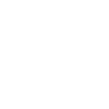
t = 0.00 s
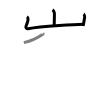
t = 3.50 s
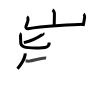
t = 6.75 s
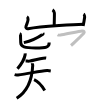
t = 10.25 s
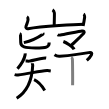
t = 13.50 s
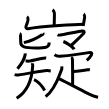
t = 17.00 s

The animated SVG that drew these frames (rendered in a browser with its animation timeline set to each time). Animation: 17 SMIL elements (animate=17); one cycle of 17.00 s.

<svg width="109px" height="109px" viewBox="0 0 px 109px" xmlns="http://www.w3.org/2000/svg" xmlns:xlink="http://www.w3.org/1999/xlink" xml:space="preserve" version="1.1"  baseProfile="full">
<path d="M52.51,9.88c0.56,0.33,1.75,2.48,1.86,3.15c0.11,0.66-0.07,8.58-0.18,12.73" style="fill:none;stroke:black;stroke-width:3;opacity:0">
  <animate attributeType="CSS" attributeName="opacity" from="0" to="1" begin="0s" dur="1s" repeatCount="0" fill="freeze" />
</path>
<path d="M26.93,16.75c0.56,0.33,1.12,1.73,1.12,2.41c0,2.59-0.8,3.34-2.09,7.26c-0.48,1.45,0.81,2.53,2.11,2.28C42,26,78.4,24.28,83.42,24.15" style="fill:none;stroke:black;stroke-width:3;opacity:0">
  <animate attributeType="CSS" attributeName="opacity" from="0" to="1" begin="1s" dur="1s" repeatCount="0" fill="freeze" />
</path>
<path d="M83.52,14.12c0.56,0.33,1.21,2.48,1.12,3.15C84.09,21.34,84,22,83.11,25.96" style="fill:none;stroke:black;stroke-width:3;opacity:0">
  <animate attributeType="CSS" attributeName="opacity" from="0" to="1" begin="2s" dur="1s" repeatCount="0" fill="freeze" />
</path>
<path d="M42.95,33.26c0.15,0.18,0.24,0.69-0.14,0.96c-2.48,1.75-10.97,6.58-18.97,8.37" style="fill:none;stroke:black;stroke-width:3;opacity:0">
  <animate attributeType="CSS" attributeName="opacity" from="0" to="1" begin="3s" dur="1s" repeatCount="0" fill="freeze" />
</path>
<path d="M19.68,33.75c0.6,0.23,0.84,1.32,0.84,1.68c0,2.82,0.2,6.2,0.2,7.14c0,4.43,3.91,5.41,14.84,5.41c10.68,0,13.65-0.48,13.65-5.45" style="fill:none;stroke:black;stroke-width:3;opacity:0">
  <animate attributeType="CSS" attributeName="opacity" from="0" to="1" begin="4s" dur="1s" repeatCount="0" fill="freeze" />
</path>
<path d="M25.16,53.36c0.02,0.37,0.05,0.96-0.05,1.5c-0.56,3.16-3.34,8.82-7.62,13.84" style="fill:none;stroke:black;stroke-width:3;opacity:0">
  <animate attributeType="CSS" attributeName="opacity" from="0" to="1" begin="5s" dur="1s" repeatCount="0" fill="freeze" />
</path>
<path d="M25.57,61.02c1.18-0.02,2.6,0.28,3.66,0.11c4.21-0.68,9.74-2.42,13.98-2.97c1.39-0.18,2.28-0.24,2.99-0.14" style="fill:none;stroke:black;stroke-width:3;opacity:0">
  <animate attributeType="CSS" attributeName="opacity" from="0" to="1" begin="6s" dur="1s" repeatCount="0" fill="freeze" />
</path>
<path d="M14.61,74.67c0.57,0.16,2.67,0.29,3.29,0.22c10.46-1.12,21.12-3.77,29.15-4.31c0.79-0.05,1.92,0.06,3.7,0.33" style="fill:none;stroke:black;stroke-width:3;opacity:0">
  <animate attributeType="CSS" attributeName="opacity" from="0" to="1" begin="7s" dur="1s" repeatCount="0" fill="freeze" />
</path>
<path d="M32.35,63.34c0,0.85,0.42,1.03,0.37,2.06C32,81.25,26.75,92,16.69,98.19" style="fill:none;stroke:black;stroke-width:3;opacity:0">
  <animate attributeType="CSS" attributeName="opacity" from="0" to="1" begin="8s" dur="1s" repeatCount="0" fill="freeze" />
</path>
<path d="M34.06,79.65c4.94,2.12,8.45,7.18,10.65,10.8" style="fill:none;stroke:black;stroke-width:3;opacity:0">
  <animate attributeType="CSS" attributeName="opacity" from="0" to="1" begin="9s" dur="1s" repeatCount="0" fill="freeze" />
</path>
<path d="M57.63,34.77c0.86,0.55,2.03,0.39,3,0.25c1.93-0.27,19.27-3.82,21.31-4.1c2.04-0.27,2.77,0.92,1.91,2.11C83,34.23,72.29,44.41,71,45.51" style="fill:none;stroke:black;stroke-width:3;opacity:0">
  <animate attributeType="CSS" attributeName="opacity" from="0" to="1" begin="10s" dur="1s" repeatCount="0" fill="freeze" />
</path>
<path d="M63.35,41.52c2.51,0.99,9.56,5.22,10.74,7.82" style="fill:none;stroke:black;stroke-width:3;opacity:0">
  <animate attributeType="CSS" attributeName="opacity" from="0" to="1" begin="11s" dur="1s" repeatCount="0" fill="freeze" />
</path>
<path d="M54.5,54.83c1.25,0.92,3.64,1.66,5.3,1.5c8.7-0.83,16.45-1.58,28.88-3.72c6.49-1.12,1.32,4.89-1.9,7.69" style="fill:none;stroke:black;stroke-width:3;opacity:0">
  <animate attributeType="CSS" attributeName="opacity" from="0" to="1" begin="12s" dur="1s" repeatCount="0" fill="freeze" />
</path>
<path d="M71.16,57.45c0.69,0.27,1.11,1.21,1.25,1.75c0.14,0.54,0.32,22.72,0.18,26.08" style="fill:none;stroke:black;stroke-width:3;opacity:0">
  <animate attributeType="CSS" attributeName="opacity" from="0" to="1" begin="13s" dur="1s" repeatCount="0" fill="freeze" />
</path>
<path d="M73.26,71.61c4.81-0.45,7.18-0.91,14.45-1.82c1.17-0.15,1.47-0.15,2.21,0" style="fill:none;stroke:black;stroke-width:3;opacity:0">
  <animate attributeType="CSS" attributeName="opacity" from="0" to="1" begin="14s" dur="1s" repeatCount="0" fill="freeze" />
</path>
<path d="M61.76,66.41c0.04,0.72,0.31,1.92-0.09,2.9C59,75.75,56,88.25,45.64,96.66" style="fill:none;stroke:black;stroke-width:3;opacity:0">
  <animate attributeType="CSS" attributeName="opacity" from="0" to="1" begin="15s" dur="1s" repeatCount="0" fill="freeze" />
</path>
<path d="M58.54,78.31c5.26,2.6,28.32,14.88,34.03,17.43c1.93,0.87,3.6,1.24,5.53,1.48" style="fill:none;stroke:black;stroke-width:3;opacity:0">
  <animate attributeType="CSS" attributeName="opacity" from="0" to="1" begin="16s" dur="1s" repeatCount="0" fill="freeze" />
</path>
</svg>
